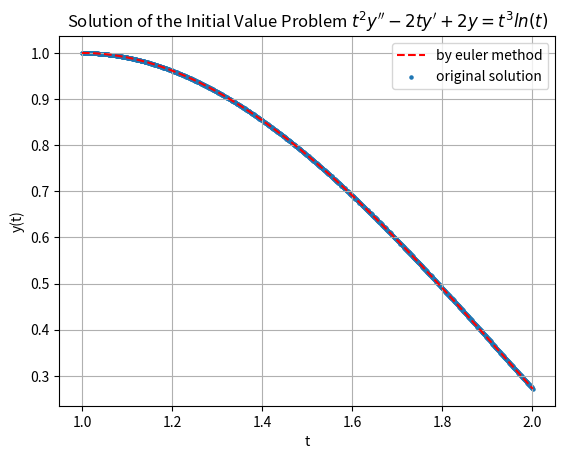

Generate this figure with matplotlib:
import numpy as np
import matplotlib.pyplot as plt
def f(t,y,z):
    return (2*t*z-2*y+ t**3*np.log(t))/t**2

def second_order_ode_euler(h,t0,tf,y0,z0):
    t_new=[t0]
    y_new=[y0]
    z_new=[z0]
    y=y0
    t=t0
    z=z0
    
    while t<tf:
        y+=h*z
        z+=h*f(t,y,z)
        t+=h
        t_new.append(t)
        y_new.append(y)
        z_new.append(z)

    return t_new,y_new

# Initial conditions
t0 = 1
tf = 2
y0 = 1
z0 = 0

# Step size
h = 0.001

t_val,y_val=second_order_ode_euler(h,t0,tf,y0,z0)
def g(t):
    return 7*t/4 + (t**3*np.log(t))/2-3*t**3/4


plt.plot(t_val,y_val,label='by euler method',ls='--',color='red')
plt.scatter(t_val,g(np.array(t_val)),label="original solution",marker='o',s=5)

plt.xlabel('t')
plt.ylabel('y(t)')
plt.title('Solution of the Initial Value Problem $t^2 y\'\' -2ty\'+2y=t^3 ln(t)$')
plt.legend()
plt.grid(True)
plt.show()


